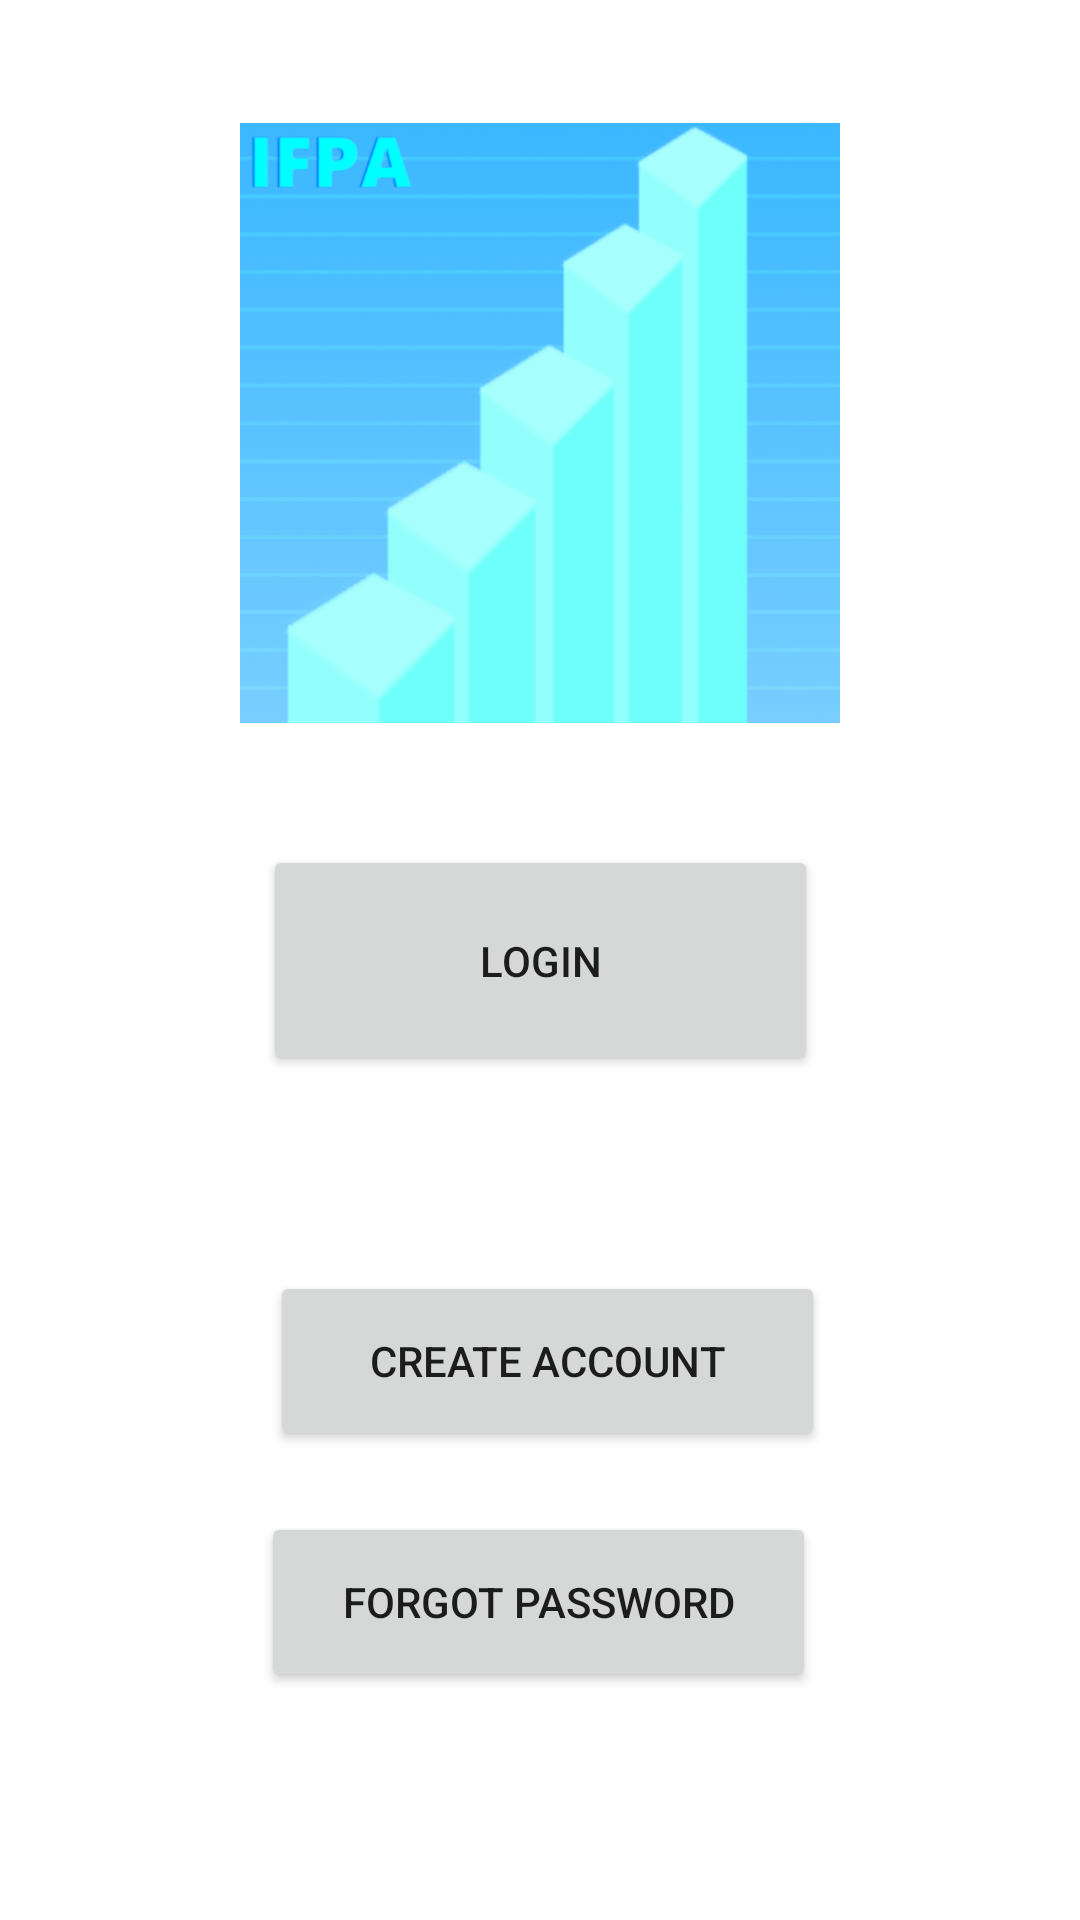

Android layout source for this screen:
<!-- AndroidManifest.xml: application theme Theme.IFPA -->
<!-- res/layout/initial_page.xml -->
<?xml version="1.0" encoding="utf-8"?>
<androidx.constraintlayout.widget.ConstraintLayout xmlns:android="http://schemas.android.com/apk/res/android"
    xmlns:app="http://schemas.android.com/apk/res-auto"
    xmlns:tools="http://schemas.android.com/tools"
    android:id="@+id/linearLayout"
    android:layout_width="match_parent"
    android:layout_height="match_parent">

    <ImageView
        android:id="@+id/logoImage"
        android:layout_width="200dp"
        android:layout_height="200dp"
        app:layout_constraintBottom_toTopOf="@+id/login_button"
        app:layout_constraintEnd_toEndOf="parent"
        app:layout_constraintStart_toStartOf="parent"
        app:layout_constraintTop_toTopOf="parent"
        app:srcCompat="@drawable/logo" />

    <Button
        android:id="@+id/login_button"
        android:layout_width="185dp"
        android:layout_height="77dp"
        android:text="Login"
        app:layout_constraintBottom_toBottomOf="parent"
        app:layout_constraintEnd_toEndOf="parent"
        app:layout_constraintStart_toStartOf="parent"
        app:layout_constraintTop_toTopOf="parent" />

    <Button
        android:id="@+id/create_account_button"
        android:layout_width="185dp"
        android:layout_height="60dp"
        android:text="Create Account"
        app:layout_constraintBottom_toBottomOf="parent"
        app:layout_constraintEnd_toEndOf="parent"
        app:layout_constraintHorizontal_bias="0.515"
        app:layout_constraintStart_toStartOf="parent"
        app:layout_constraintTop_toBottomOf="@+id/login_button"
        app:layout_constraintVertical_bias="0.293" />

    <Button
        android:id="@+id/forgot_password_button"
        android:layout_width="185dp"
        android:layout_height="60dp"
        android:text="Forgot Password"
        app:layout_constraintBottom_toBottomOf="parent"
        app:layout_constraintEnd_toEndOf="parent"
        app:layout_constraintHorizontal_bias="0.497"
        app:layout_constraintStart_toStartOf="parent"
        app:layout_constraintTop_toBottomOf="@+id/create_account_button"
        app:layout_constraintVertical_bias="0.211" />

</androidx.constraintlayout.widget.ConstraintLayout>
<!-- resources referenced by this layout -->
<resources>
  <!-- drawable logo: png bitmap (drawable, 204132 bytes) -->
  <style name="Theme.IFPA" parent="Theme.MaterialComponents.DayNight.DarkActionBar">
          
          <item name="colorPrimary">@color/purple_500</item>
          <item name="colorPrimaryVariant">@color/purple_700</item>
          <item name="colorOnPrimary">@color/white</item>
          
          <item name="colorSecondary">@color/teal_200</item>
          <item name="colorSecondaryVariant">@color/teal_700</item>
          <item name="colorOnSecondary">@color/black</item>
          
          <item name="android:statusBarColor" tools:targetApi="l">?attr/colorPrimaryVariant</item>
          
      </style>
  <!-- not gathered from this repository: default colours our renderer supplied (Android Studio template values) -->
  <color name="purple_500">#FF6200EE</color>
  <color name="purple_700">#FF3700B3</color>
  <color name="teal_200">#FF03DAC5</color>
  <color name="teal_700">#FF018786</color>
  <color name="black">#FF000000</color>
  <color name="white">#FFFFFFFF</color>
</resources>
